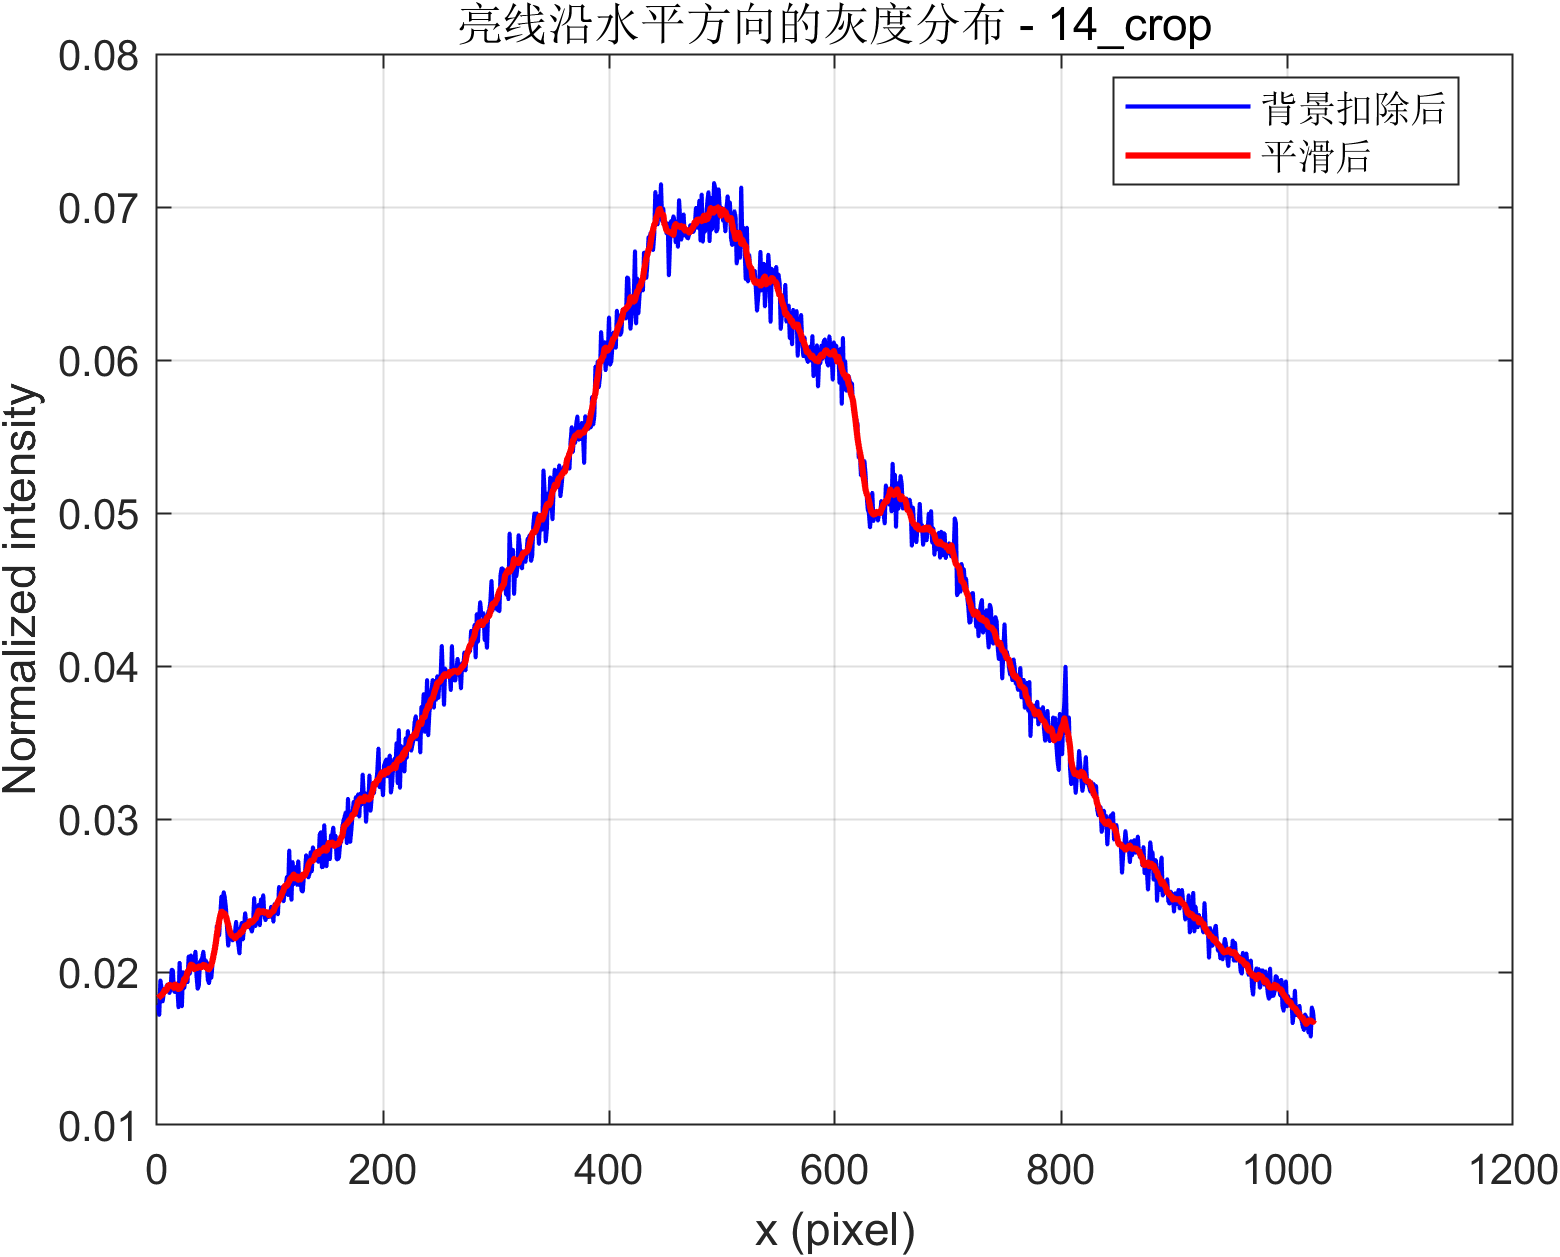

The table this chart was drawn from, first rows:
x_pixel, signal_corrected_abs, signal_corrected_smooth_abs, signal_raw_abs_gray
1, 0.01784, 0.0183, 3750
2, 0.0172, 0.01836, 3739
3, 0.01945, 0.01843, 3832
4, 0.01894, 0.01849, 3858
5, 0.01808, 0.01856, 3802
6, 0.01866, 0.01868, 3847
7, 0.01881, 0.01884, 3850
8, 0.01893, 0.01877, 3882
9, 0.01916, 0.0189, 3877
10, 0.0189, 0.01913, 3888
11, 0.01863, 0.01914, 3908
12, 0.01882, 0.01913, 3885
13, 0.02014, 0.0191, 3971
14, 0.02013, 0.01909, 3975
15, 0.01876, 0.01896, 3936
16, 0.01868, 0.01918, 3922
17, 0.01869, 0.01917, 3943
18, 0.01908, 0.01891, 3945
19, 0.01769, 0.01889, 3876
20, 0.0206, 0.01891, 4079
21, 0.01877, 0.019, 3969
22, 0.01776, 0.01914, 3931
23, 0.01999, 0.01917, 4011
24, 0.01895, 0.01954, 3993
25, 0.01943, 0.01946, 4030
26, 0.02001, 0.01972, 4051
27, 0.01933, 0.02002, 4054
28, 0.02101, 0.02008, 4119
29, 0.01988, 0.02027, 4046
30, 0.02108, 0.02048, 4122
31, 0.02048, 0.02045, 4130
32, 0.02055, 0.0204, 4093
33, 0.02068, 0.02019, 4126
34, 0.02133, 0.02028, 4190
35, 0.01972, 0.02024, 4087
36, 0.0189, 0.02029, 4065
37, 0.0191, 0.02038, 4047
38, 0.02066, 0.02035, 4163
39, 0.02076, 0.02029, 4182
40, 0.02091, 0.02039, 4144
41, 0.02133, 0.02045, 4191
42, 0.02046, 0.02047, 4152
43, 0.02075, 0.02038, 4191
44, 0.02062, 0.02026, 4172
45, 0.0195, 0.0202, 4127
46, 0.01927, 0.02018, 4165
47, 0.01985, 0.02032, 4184
48, 0.01962, 0.02043, 4182
49, 0.02043, 0.0207, 4211
50, 0.02109, 0.02109, 4279
51, 0.02172, 0.02144, 4316
52, 0.02182, 0.02186, 4345
53, 0.02304, 0.02245, 4399
54, 0.02298, 0.02287, 4392
55, 0.0224, 0.02333, 4385
56, 0.02368, 0.02368, 4465
57, 0.02493, 0.02394, 4530
58, 0.02423, 0.02393, 4536
59, 0.02521, 0.02379, 4507
60, 0.02483, 0.0238, 4507
... 964 more rows
